Run: headless pygame with SDL's dummy video driver; simulated clock (each Clock.tick advances the game by its frame time, no real sleeping); random seed 0; keys injected as events and as key.get_pressed() state; no mouse input.
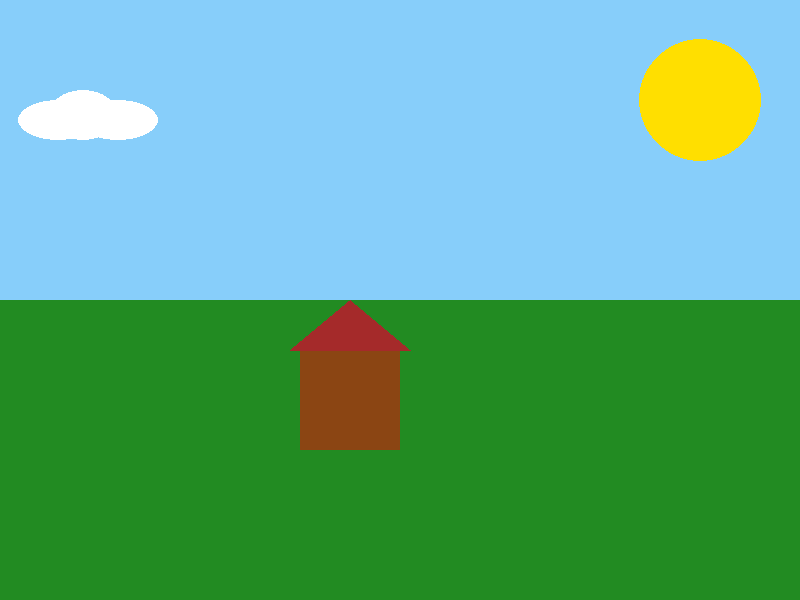
Frame 1 of 4 · flips 1–60 · no input
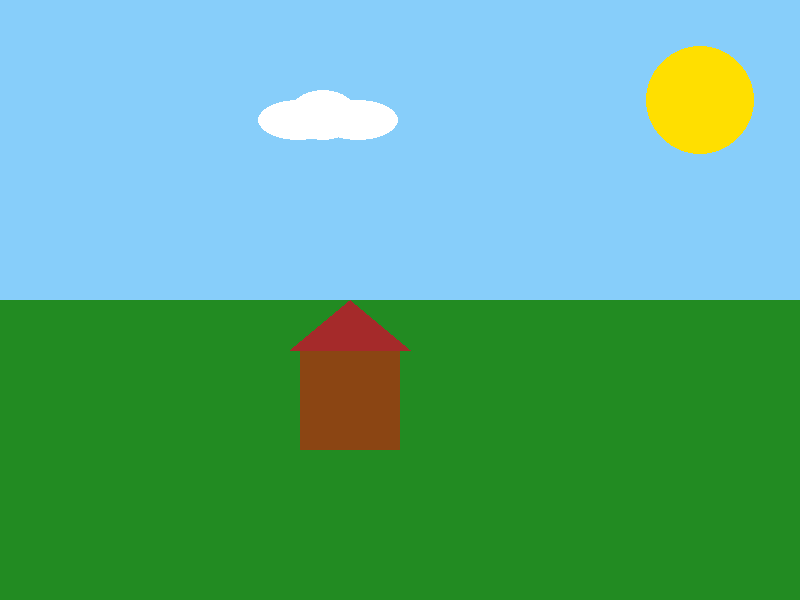
Frame 2 of 4 · flips 61–180 · tapped SPACE, RETURN · held RIGHT (→), D
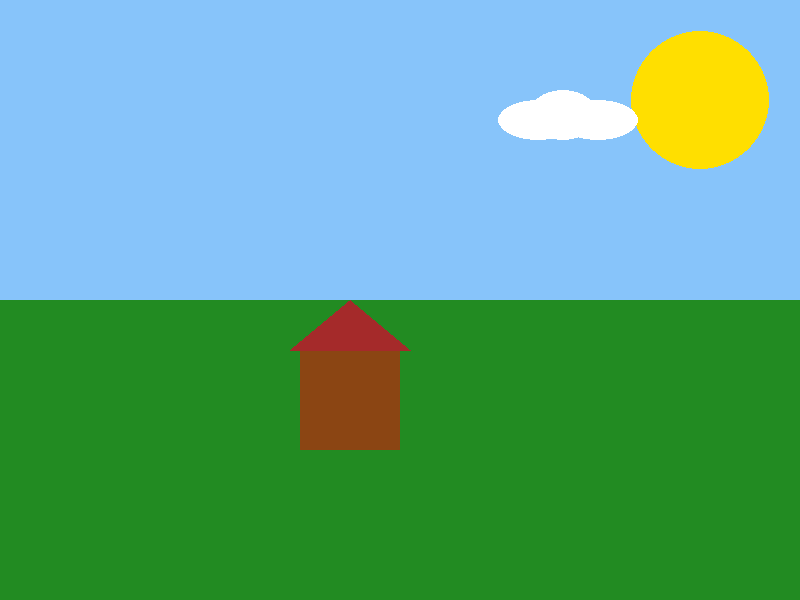
Frame 3 of 4 · flips 181–300 · held DOWN (↓), S
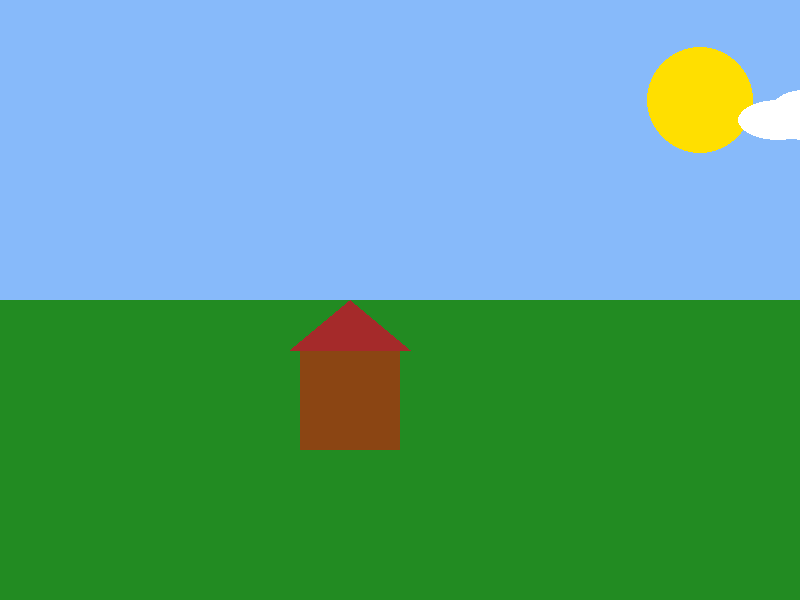
Frame 4 of 4 · flips 301–420 · held LEFT (←), A, UP (↑), W

The pygame program that drew these frames:

import pygame
import sys

pygame.init()

width, height = 800, 600
screen = pygame.display.set_mode((width, height))

sky_color = [135, 206, 250]
grass_color = (34, 139, 34)
sun_color = (255, 223, 0)
cloud_color = (255, 255, 255)
house_color = (139, 69, 19)
roof_color = (165, 42, 42)

sun_radius = 50
sun_max_radius = 70
sun_min_radius = 50
sun_growing = True

cloud_pos = [-100, 100]
cloud_speed = 2

house_pos = [300, 350]

frame_count = 0

running = True
clock = pygame.time.Clock()

while running:
    screen.fill(sky_color)
    
    for event in pygame.event.get():
        if event.type == pygame.QUIT:
            running = False

    pygame.draw.rect(screen, grass_color, pygame.Rect(0, height // 2, width, height // 2))
  
    pygame.draw.circle(screen, sun_color, (width - 100, 100), int(sun_radius))

    pygame.draw.rect(screen, house_color, pygame.Rect(house_pos[0], house_pos[1], 100, 100))
    pygame.draw.polygon(screen, roof_color, [(house_pos[0] - 10, house_pos[1]), 
                                             (house_pos[0] + 50, house_pos[1] - 50), 
                                             (house_pos[0] + 110, house_pos[1])])

    pygame.draw.ellipse(screen, cloud_color, pygame.Rect(cloud_pos[0], cloud_pos[1], 80, 40))
    pygame.draw.ellipse(screen, cloud_color, pygame.Rect(cloud_pos[0] + 30, cloud_pos[1] - 10, 70, 50))
    pygame.draw.ellipse(screen, cloud_color, pygame.Rect(cloud_pos[0] + 60, cloud_pos[1], 80, 40))

    cloud_pos[0] += cloud_speed
    if cloud_pos[0] > width:
        cloud_pos[0] = -150
        cloud_pos[1] += 10
    if cloud_pos[1] >= 220:
        cloud_pos[1] = 100  

    frame_count += 1
    if frame_count % 200 == 0:
        if sky_color[1] > 100:
            sky_color[1] -= 10
        elif sky_color[1] <= 100:
            sky_color = [135, 206, 250]

    if sun_growing:
        sun_radius += 0.2
        if sun_radius >= sun_max_radius:
            sun_growing = False
    else:
        sun_radius -= 0.2
        if sun_radius <= sun_min_radius:
            sun_growing = True

    pygame.display.flip()
    clock.tick(60)

pygame.quit()
sys.exit()
